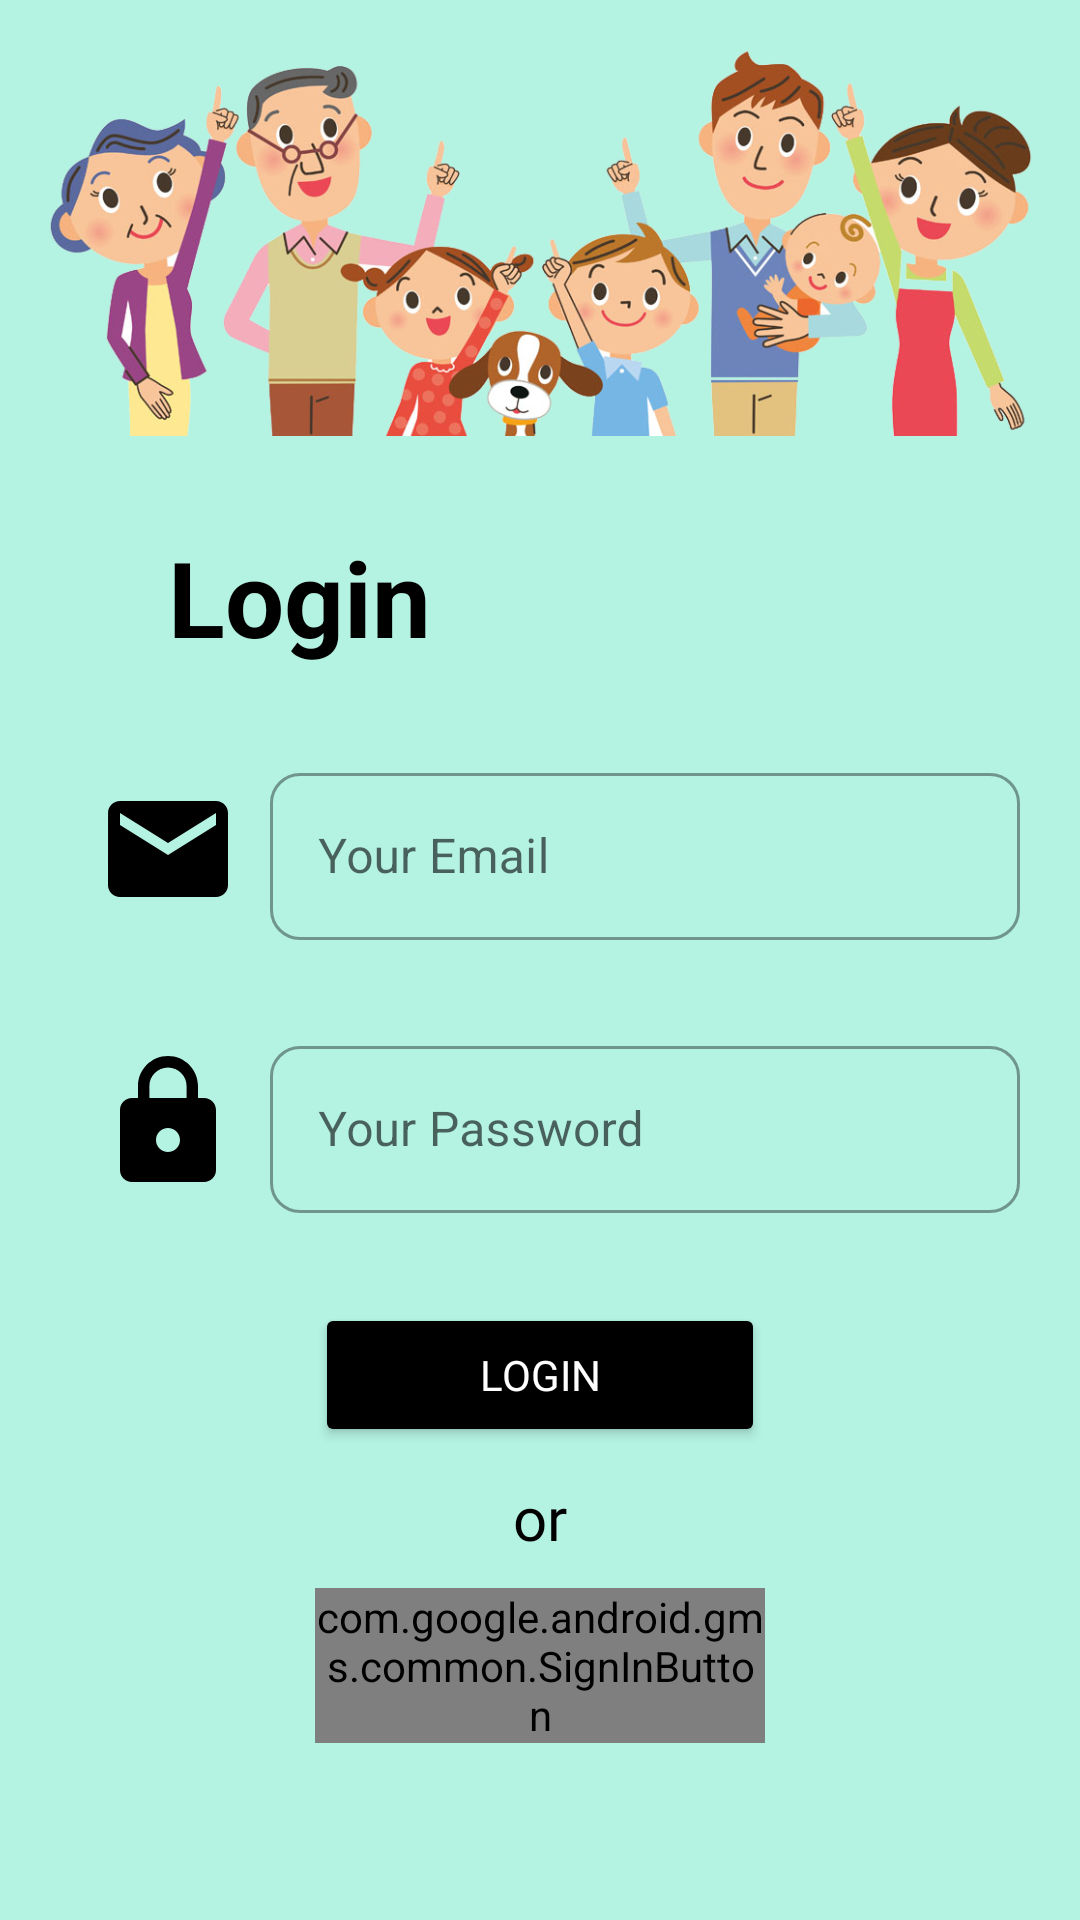

Here is an Android app screen rendered from its layout file. Give the layout XML and the strings, colors and styles it references.
<!-- AndroidManifest.xml: application theme Theme.ABA -->
<!-- res/layout/activity_login.xml -->
<?xml version="1.0" encoding="utf-8"?>
<androidx.constraintlayout.widget.ConstraintLayout xmlns:android="http://schemas.android.com/apk/res/android"
    xmlns:app="http://schemas.android.com/apk/res-auto"
    xmlns:tools="http://schemas.android.com/tools"
    android:layout_width="match_parent"
    android:layout_height="match_parent"
    android:padding="16dp"
    android:background="@color/green"
    tools:context=".ui.splashscreen.SplashScreenActivity">

        <ImageView
            android:id="@+id/imageViewLogin"
            android:layout_width="330dp"
            android:layout_height="250dp"
            android:layout_marginTop="-500dp"
            app:layout_constraintBottom_toBottomOf="parent"
            app:layout_constraintEnd_toEndOf="parent"
            app:layout_constraintStart_toStartOf="parent"
            app:layout_constraintTop_toTopOf="parent"
            app:srcCompat="@drawable/gambar2" />

        <TextView
            android:id="@+id/tv_login"
            android:layout_width="match_parent"
            android:layout_height="wrap_content"
            android:layout_marginStart="40dp"
            android:layout_marginTop="-20dp"
            android:text="@string/login"
            android:textColor="@color/black"
            android:textSize="35sp"
            android:textStyle="bold"
            app:layout_constraintEnd_toEndOf="@+id/imageViewLogin"
            app:layout_constraintStart_toStartOf="@+id/imageViewLogin"
            app:layout_constraintTop_toBottomOf="@+id/imageViewLogin" />

        <ImageView
            android:layout_width="wrap_content"
            android:layout_height="0dp"
            android:layout_marginEnd="10dp"
            android:src="@drawable/ic_baseline_email_48"
            app:layout_constraintBottom_toBottomOf="@+id/etLayout_email"
            app:layout_constraintEnd_toStartOf="@+id/etLayout_email"
            app:layout_constraintTop_toTopOf="@+id/etLayout_email"
            app:layout_constraintVertical_bias="0.0" />

        <ImageView
            android:id="@+id/imageView2"
            android:layout_width="wrap_content"
            android:layout_height="0dp"
            android:layout_marginEnd="10dp"
            android:src="@drawable/ic_baseline_lock_48"
            app:layout_constraintBottom_toBottomOf="@+id/etLayout_password"
            app:layout_constraintEnd_toStartOf="@+id/etLayout_password"
            app:layout_constraintTop_toTopOf="@+id/etLayout_password"
            app:layout_constraintVertical_bias="0.0" />

        <com.google.android.material.textfield.TextInputLayout
            android:id="@+id/etLayout_email"
            style="@style/Widget.MaterialComponents.TextInputLayout.OutlinedBox"
            android:layout_width="250dp"
            android:layout_height="wrap_content"
            android:layout_marginTop="30dp"
            android:layout_marginStart="30dp"
            android:hint="@string/input_email"
            app:boxCornerRadiusBottomEnd="10dp"
            app:boxCornerRadiusBottomStart="10dp"
            app:boxCornerRadiusTopEnd="10dp"
            app:boxCornerRadiusTopStart="10dp"
            app:layout_constraintEnd_toEndOf="@+id/tv_login"
            app:layout_constraintStart_toStartOf="@+id/tv_login"
            app:layout_constraintTop_toBottomOf="@+id/tv_login">

                <com.google.android.material.textfield.TextInputEditText
                    android:id="@+id/cv_email"
                    android:layout_width="match_parent"
                    android:layout_height="match_parent"
                    android:inputType="textEmailAddress" />
        </com.google.android.material.textfield.TextInputLayout>

        <com.google.android.material.textfield.TextInputLayout
            android:id="@+id/etLayout_password"
            style="@style/Widget.MaterialComponents.TextInputLayout.OutlinedBox"
            android:layout_width="250dp"
            android:layout_height="wrap_content"
            android:layout_marginTop="30dp"
            android:hint="@string/input_password"
            app:boxCornerRadiusBottomEnd="10dp"
            app:boxCornerRadiusBottomStart="10dp"
            app:boxCornerRadiusTopEnd="10dp"
            app:boxCornerRadiusTopStart="10dp"
            app:layout_constraintEnd_toEndOf="@+id/etLayout_email"
            app:layout_constraintStart_toStartOf="@+id/etLayout_email"
            app:layout_constraintTop_toBottomOf="@+id/etLayout_email">

                <com.google.android.material.textfield.TextInputEditText
                    android:id="@+id/cv_password"
                    android:layout_width="match_parent"
                    android:layout_height="match_parent"
                    android:inputType="textPassword" />
        </com.google.android.material.textfield.TextInputLayout>

        <Button
            android:id="@+id/btn_login"
            android:layout_width="150dp"
            android:layout_height="wrap_content"
            android:layout_marginTop="30dp"
            android:backgroundTint="@color/black"
            android:fontFamily="@font/coolvetica_rg"
            android:text="@string/button_login"
            android:textColor="@color/white"
            app:layout_constraintEnd_toEndOf="parent"
            app:layout_constraintStart_toStartOf="parent"
            app:layout_constraintTop_toBottomOf="@+id/etLayout_password" />

        <TextView
            android:id="@+id/textView4"
            android:layout_width="wrap_content"
            android:layout_height="wrap_content"
            android:layout_marginTop="10dp"
            android:fontFamily="@font/lobster"
            android:text="@string/or"
            android:textColor="@color/black"
            android:textSize="20sp"
            app:layout_constraintEnd_toEndOf="@+id/btn_login"
            app:layout_constraintStart_toStartOf="@+id/btn_login"
            app:layout_constraintTop_toBottomOf="@+id/btn_login" />

        <com.google.android.gms.common.SignInButton
            android:id="@+id/signInButton"
            android:layout_width="150dp"
            android:layout_height="wrap_content"
            android:layout_marginTop="10dp"
            app:layout_constraintEnd_toEndOf="@+id/textView4"
            app:layout_constraintStart_toStartOf="@+id/textView4"
            app:layout_constraintTop_toBottomOf="@+id/textView4" />

        <ProgressBar
            android:id="@+id/progressbar"
            android:layout_width="wrap_content"
            android:layout_height="wrap_content"
            android:visibility="gone"
            app:layout_constraintBottom_toBottomOf="parent"
            app:layout_constraintEnd_toEndOf="parent"

            app:layout_constraintStart_toStartOf="parent"
            app:layout_constraintTop_toTopOf="parent"
            app:layout_constraintVertical_bias="0.402"
            tools:visibility="visible" />


</androidx.constraintlayout.widget.ConstraintLayout>
<!-- resources referenced by this layout -->
<resources>
  <color name="black">#FF000000</color>
  <color name="green">#B4F2E1</color>
  <color name="white">#FFFFFFFF</color>
  <!-- drawable gambar2: png bitmap (drawable-v24, 353652 bytes) -->
  <!-- drawable ic_baseline_email_48 (drawable) -->
  <vector xmlns:android="http://schemas.android.com/apk/res/android"
      android:width="48dp"
      android:height="48dp"
      android:viewportWidth="24"
      android:viewportHeight="24"
      android:tint="@color/black">
    <path
        android:fillColor="@android:color/white"
        android:pathData="M20,4L4,4c-1.1,0 -1.99,0.9 -1.99,2L2,18c0,1.1 0.9,2 2,2h16c1.1,0 2,-0.9 2,-2L22,6c0,-1.1 -0.9,-2 -2,-2zM20,8l-8,5 -8,-5L4,6l8,5 8,-5v2z"/>
  </vector>
  <!-- drawable ic_baseline_lock_48 (drawable) -->
  <vector xmlns:android="http://schemas.android.com/apk/res/android"
      android:width="48dp"
      android:height="48dp"
      android:viewportWidth="24"
      android:viewportHeight="24"
      android:tint="@color/black">
    <path
        android:fillColor="@android:color/white"
        android:pathData="M18,8h-1L17,6c0,-2.76 -2.24,-5 -5,-5S7,3.24 7,6v2L6,8c-1.1,0 -2,0.9 -2,2v10c0,1.1 0.9,2 2,2h12c1.1,0 2,-0.9 2,-2L20,10c0,-1.1 -0.9,-2 -2,-2zM12,17c-1.1,0 -2,-0.9 -2,-2s0.9,-2 2,-2 2,0.9 2,2 -0.9,2 -2,2zM15.1,8L8.9,8L8.9,6c0,-1.71 1.39,-3.1 3.1,-3.1 1.71,0 3.1,1.39 3.1,3.1v2z"/>
  </vector>
  <string name="button_login">Login</string>
  <string name="input_email">Your Email</string>
  <string name="input_password">Your Password</string>
  <string name="login">Login</string>
  <string name="or">or</string>
  <style name="Theme.ABA" parent="Theme.MaterialComponents.DayNight.NoActionBar">
          
          <item name="colorPrimary">@color/purple_500</item>
          <item name="colorPrimaryVariant">@color/purple_700</item>
          <item name="colorOnPrimary">@color/white</item>
          
          <item name="colorSecondary">@color/teal_200</item>
          <item name="colorSecondaryVariant">@color/teal_700</item>
          <item name="colorOnSecondary">@color/white</item>
          
          <item name="android:statusBarColor" tools:targetApi="l">?attr/colorPrimaryVariant</item>
          
      </style>
  <color name="purple_500">#FF6200EE</color>
  <color name="purple_700">#FF3700B3</color>
  <color name="teal_200">#FF03DAC5</color>
  <color name="teal_700">#FF018786</color>
</resources>
